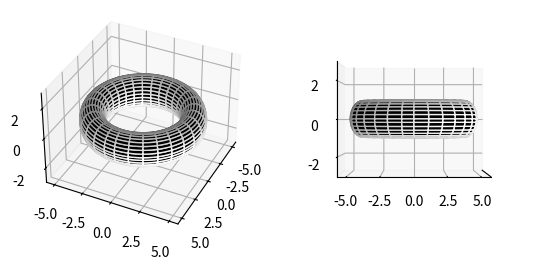

Python code for this plot:
#Most of this code for outputting the plot of a torus came from https://scipython.com/book/chapter-7-matplotlib/examples/a-torus/
#and was NOT created by me, Jason Bohne, however I did comment the code such that one can change the paramters to
#produce different tori


import numpy as np
import matplotlib.pyplot as plt
from mpl_toolkits.mplot3d import Axes3D
# imports essential packages for plotting torus

n = 140
#sets dimensions on plot


theta = np.linspace(0, 2.*np.pi, n)
phi = np.linspace(0, 2.*np.pi, n)
theta, phi = np.meshgrid(theta, phi)
c, a = 4, 1 #c is  the distance from the center of the tube to the center of the torus, , a is the radius of the torus
#sets dimensions for torus to rotate over radius, etc.

x = (c + a*np.cos(theta)) * np.cos(phi)
y = (c + a*np.cos(theta)) * np.sin(phi)
z = a * np.sin(theta)
#converts spherical coordinates to cartesion coordinates

fig = plt.figure()
ax1 = fig.add_subplot(121, projection='3d')
ax1.set_zlim(-3,3)
ax1.plot_surface(x, y, z, rstride=5, cstride=5, color='k', edgecolors='w')
ax1.view_init(36, 26)
ax2 = fig.add_subplot(122, projection='3d')
ax2.set_zlim(-3,3)
ax2.plot_surface(x, y, z, rstride=5, cstride=5, color='k', edgecolors='w')
ax2.view_init(0, 0)
ax2.set_xticks([])
plt.show()
#plots Torus in separate window
